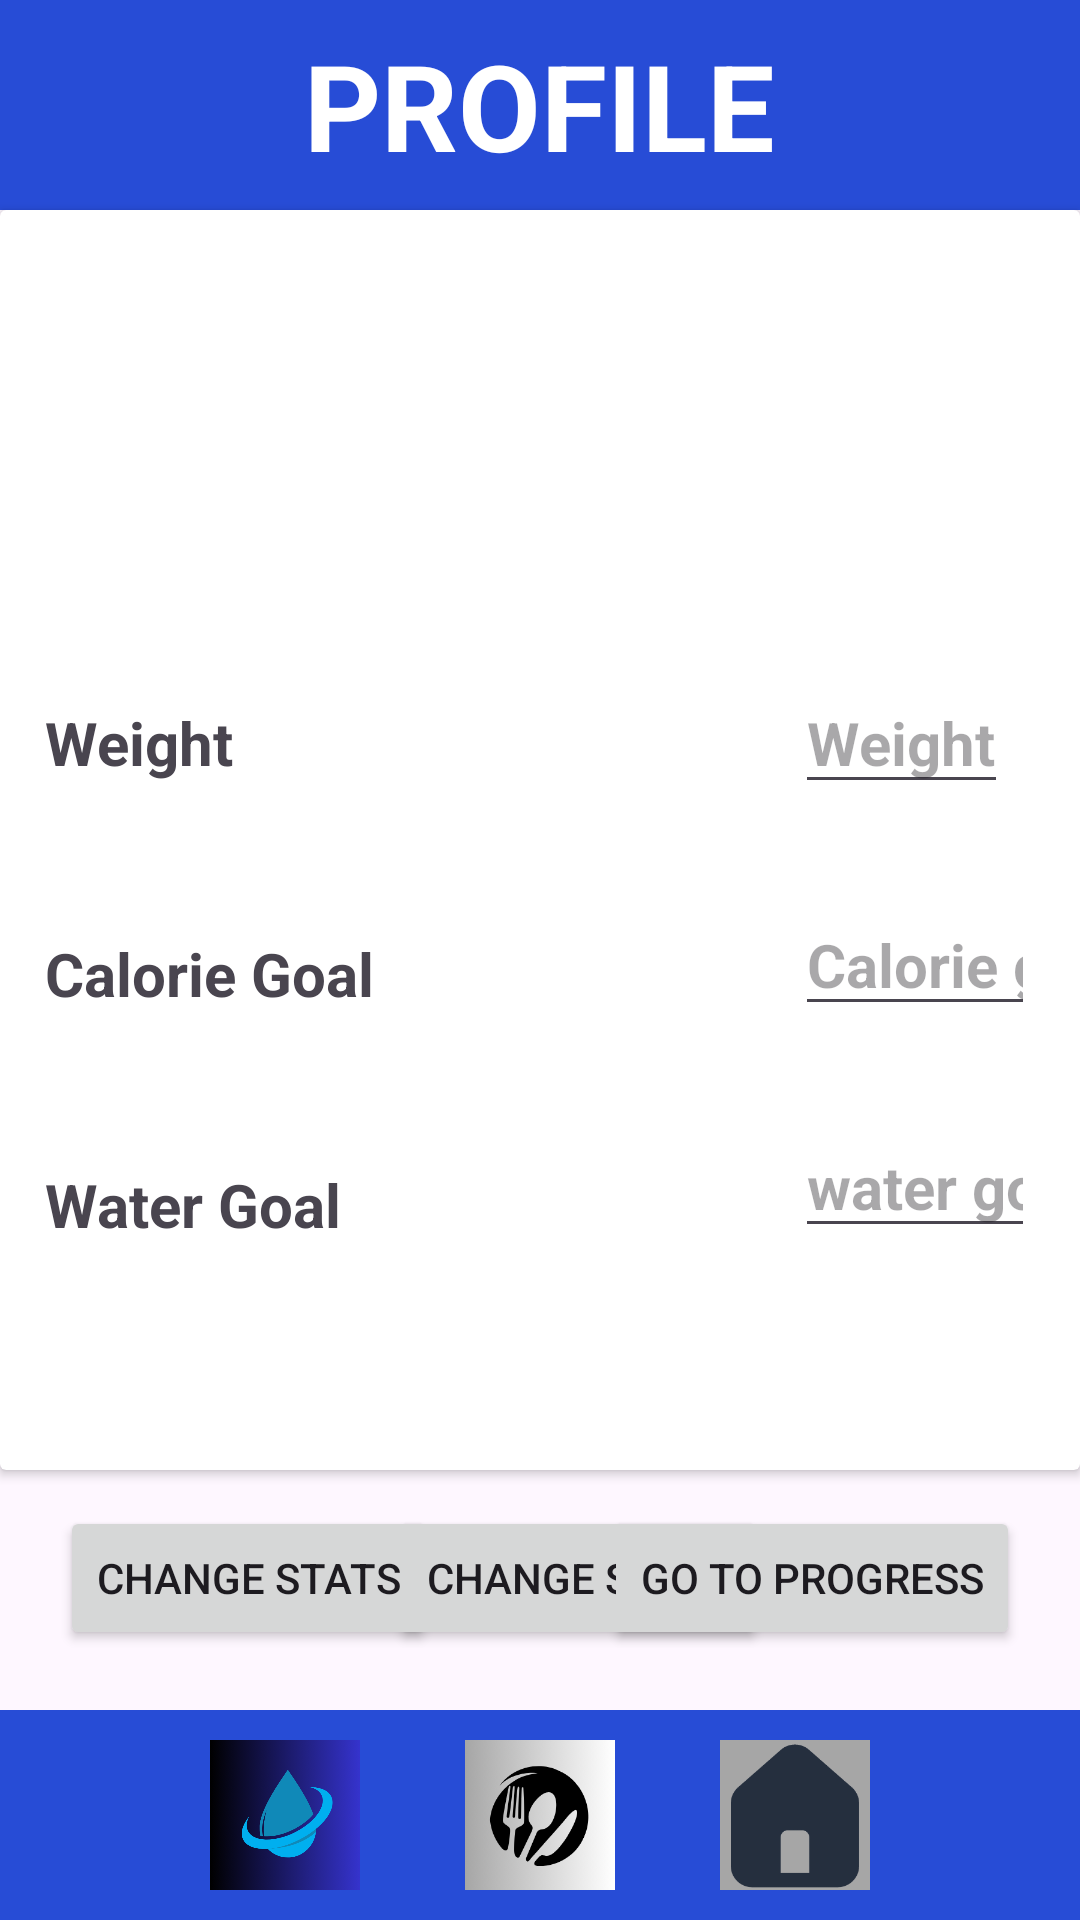

Write the Android layout XML for this screen, with the resource values it uses.
<!-- AndroidManifest.xml: application theme Theme.CalorieCalculator2 -->
<!-- res/layout/activity_profile.xml -->
<?xml version="1.0" encoding="utf-8"?>
<androidx.constraintlayout.widget.ConstraintLayout xmlns:android="http://schemas.android.com/apk/res/android"
    xmlns:app="http://schemas.android.com/apk/res-auto"
    xmlns:tools="http://schemas.android.com/tools"
    android:layout_width="match_parent"
    android:layout_height="match_parent"
    tools:context=".ProfileActivity">




    <LinearLayout
        android:id="@+id/profileGore"
        android:layout_width="match_parent"
        android:layout_height="70dp"
        android:orientation="horizontal"
        app:layout_constraintTop_toTopOf="parent"
        android:background="@color/blue"
        android:gravity="center">

        <TextView
            android:layout_width="wrap_content"
            android:layout_height="wrap_content"
            android:text="@string/profileHeadingTxt"
            android:textColor="@color/white"
            android:textSize="40sp"
            android:textStyle="bold">

        </TextView>
    </LinearLayout>



    <androidx.cardview.widget.CardView
        android:id="@+id/CardViewShow"
        android:layout_width="match_parent"
        android:layout_height="match_parent"
        app:layout_constraintTop_toTopOf="parent"
        app:layout_constraintBottom_toBottomOf="parent"
        app:layout_constraintStart_toStartOf="parent"
        app:layout_constraintEnd_toEndOf="parent"
        android:layout_marginTop="70dp"
        android:layout_marginBottom="150dp"
        >

        <LinearLayout
            android:layout_width="wrap_content"
            android:layout_height="match_parent"
            android:orientation="vertical">

            <TextView
                android:id="@+id/weightTxtShow"
                android:layout_width="wrap_content"
                android:layout_height="wrap_content"
                android:textSize="30sp"
                android:layout_marginStart="20dp"
                android:layout_marginTop="150dp"
                android:textColor="@color/black"
                android:textStyle="bold"
                android:text="Weight" />
            <TextView
                android:id="@+id/calorieGoalTxtShow"
                android:layout_width="wrap_content"
                android:layout_height="wrap_content"
                android:textSize="30sp"
                android:layout_marginStart="20dp"
                android:layout_marginTop="100dp"
                android:textColor="@color/black"
                android:textStyle="bold"
                android:text="Calorie Goal" />
            <TextView
                android:id="@+id/waterGoalTxtShow"
                android:layout_width="wrap_content"
                android:layout_height="wrap_content"
                android:textSize="30sp"
                android:layout_marginStart="20dp"
                android:layout_marginTop="100dp"
                android:textColor="@color/black"
                android:textStyle="bold"
                android:text="WaterGoal" />
        </LinearLayout>

        <LinearLayout
            android:layout_width="match_parent"
            android:layout_height="match_parent"
            android:orientation="vertical"
            android:layout_marginStart="260dp"
            >

            <TextView
                android:id="@+id/weightTxtNumShow"
                android:layout_width="wrap_content"
                android:layout_height="wrap_content"
                android:textSize="30sp"
                android:layout_marginStart="20dp"
                android:layout_marginTop="150dp"
                android:textColor="@color/black"
                android:textStyle="bold"
                android:text="" />
            <TextView
                android:id="@+id/calorieGoalTxtNumShow"
                android:layout_width="wrap_content"
                android:layout_height="wrap_content"
                android:textSize="30sp"
                android:layout_marginStart="20dp"
                android:layout_marginTop="100dp"
                android:textColor="@color/black"
                android:textStyle="bold"
                android:text="" />
            <TextView
                android:id="@+id/waterGoalTxtNumShow"
                android:layout_width="wrap_content"
                android:layout_height="wrap_content"
                android:textSize="30sp"
                android:layout_marginTop="100dp"
                android:textColor="@color/black"
                android:textStyle="bold"
                android:text="" />
        </LinearLayout>
    </androidx.cardview.widget.CardView>



    <androidx.cardview.widget.CardView
        android:id="@+id/CardViewChange"
        android:layout_width="match_parent"
        android:layout_height="wrap_content"
        app:layout_constraintBottom_toTopOf="@+id/profilePod"
        app:layout_constraintEnd_toEndOf="parent"
        app:layout_constraintStart_toStartOf="parent"
        app:layout_constraintTop_toBottomOf="@+id/profileGore">

        <LinearLayout
            android:id="@+id/lijeviTxt"
            android:layout_width="wrap_content"
            android:layout_height="match_parent"
            android:orientation="vertical">

            <TextView
                android:id="@+id/weightTxt"
                android:layout_width="wrap_content"
                android:layout_height="wrap_content"
                android:layout_marginStart="15dp"
                android:layout_marginTop="25dp"
                android:text="Weight"
                android:textSize="20sp"
                android:textStyle="bold" />

            <TextView
                android:id="@+id/calorieGoalTxt"
                android:layout_width="wrap_content"
                android:layout_height="wrap_content"
                android:layout_marginStart="15dp"
                android:layout_marginTop="50dp"
                android:text="Calorie Goal"
                android:textSize="20sp"
                android:textStyle="bold" />

            <TextView
                android:id="@+id/waterGoalTxt"
                android:layout_width="wrap_content"
                android:layout_height="wrap_content"
                android:layout_marginStart="15dp"
                android:layout_marginTop="50dp"
                android:text="Water Goal"
                android:textSize="20sp"
                android:textStyle="bold" />

        </LinearLayout>

        <LinearLayout
            android:id="@+id/desniTxt"
            android:layout_width="wrap_content"
            android:layout_height="match_parent"
            android:layout_marginStart="250dp"
            android:orientation="vertical">

            <EditText
                android:id="@+id/weightNumTxt"
                android:layout_width="wrap_content"
                android:layout_height="wrap_content"
                android:layout_margin="15dp"
                android:hint="Weight"
                android:textSize="20sp"
                android:textStyle="bold"
                android:inputType="number"/>

            <EditText
                android:id="@+id/calorieGoalNumTxt"
                android:layout_width="wrap_content"
                android:layout_height="wrap_content"
                android:layout_margin="15dp"
                android:hint="Calorie goal"
                android:textSize="20sp"
                android:textStyle="bold"
                android:inputType="number"/>

            <EditText
                android:id="@+id/waterGoalNumTxt"
                android:layout_width="wrap_content"
                android:layout_height="wrap_content"
                android:layout_margin="15dp"
                android:hint="water goal"
                android:textSize="20sp"
                android:textStyle="bold"
                android:inputType="number"/>

        </LinearLayout>


    </androidx.cardview.widget.CardView>




    <Button
        android:id="@+id/changeStatsBtn"
        android:layout_width="wrap_content"
        android:layout_height="wrap_content"
        android:text="Change Stats"
        app:layout_constraintBottom_toTopOf="@id/profilePod"
        app:layout_constraintStart_toStartOf="parent"
        android:layout_marginBottom="20dp"
        android:layout_marginStart="20dp"/>
    <Button
        android:id="@+id/changeStatsBtnFAKE"
        android:layout_width="wrap_content"
        android:layout_height="wrap_content"
        android:text="Change Stats"
        app:layout_constraintBottom_toTopOf="@id/profilePod"
        app:layout_constraintStart_toStartOf="parent"
        android:layout_marginStart="130dp"
        android:layout_marginBottom="20dp" />

    <Button
        android:id="@+id/goToProgressBtn"
        android:layout_width="wrap_content"
        android:layout_height="wrap_content"
        android:text="Go To Progress"
        app:layout_constraintBottom_toTopOf="@id/profilePod"
        app:layout_constraintEnd_toEndOf="parent"
        android:layout_marginBottom="20dp"
        android:layout_marginEnd="20dp"/>

    <LinearLayout
        android:id="@+id/profilePod"
        android:layout_width="match_parent"
        android:layout_height="70dp"
        android:orientation="horizontal"
        app:layout_constraintBottom_toBottomOf="parent"
        android:background="@color/blue"
        android:gravity="center">

        <ImageView
            android:id="@+id/waterButtonIMG"
            android:layout_width="50dp"
            android:layout_height="50dp"
            app:srcCompat="@drawable/water_logo"
            android:layout_marginStart="35dp"/>

        <ImageView
            android:id="@+id/foodButtonIMG"
            android:layout_width="50dp"
            android:layout_height="50dp"
            android:layout_marginEnd="35dp"
            android:layout_marginStart="35dp"
            android:text="@string/foodBtn"
            app:srcCompat="@drawable/food_logo">

        </ImageView>

        <ImageView
            android:id="@+id/homeButtonIMG"
            android:layout_width="50dp"
            android:layout_height="50dp"
            app:srcCompat="@drawable/home_logo"
            android:layout_marginEnd="35dp"
            android:text="@string/profileBtn"
            >

        </ImageView>

        

    </LinearLayout>




</androidx.constraintlayout.widget.ConstraintLayout>
<!-- resources referenced by this layout -->
<resources>
  <color name="black">#FF000000</color>
  <color name="blue">#274CD6</color>
  <color name="white">#FFFFFFFF</color>
  <!-- drawable food_logo: png bitmap (drawable, 17406 bytes) -->
  <!-- drawable home_logo: png bitmap (drawable, 5387 bytes) -->
  <!-- drawable water_logo: png bitmap (drawable, 95412 bytes) -->
  <string name="foodBtn">Food</string>
  <string name="profileBtn">Profile</string>
  <string name="profileHeadingTxt">PROFILE</string>
  <style name="Theme.CalorieCalculator2" parent="Base.Theme.CalorieCalculator2" />
  <style name="Base.Theme.CalorieCalculator2" parent="Theme.Material3.DayNight.NoActionBar">
          
          
      </style>
</resources>
